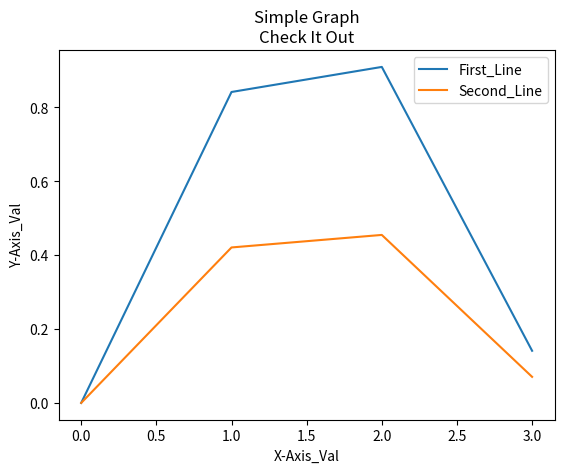

Reproduce this figure in Python.
import numpy as np
import matplotlib.pyplot as plt

x = []
y = []

x1 = []
y1 = []
for i in range(4):
    x.append(i)
    y.append(np.sin(i))
    x1.append(i)
    y1.append(np.sin(i)/2)

###label is used to identify the graph details within plot
plt.plot(x,y,label="First_Line")
plt.plot(x1,y1,label="Second_Line")
plt.xlabel('X-Axis_Val')
plt.ylabel('Y-Axis_Val')
plt.title("Simple Graph\nCheck It Out")
###legend is used to print all the label inside the graph
plt.legend()
plt.show()